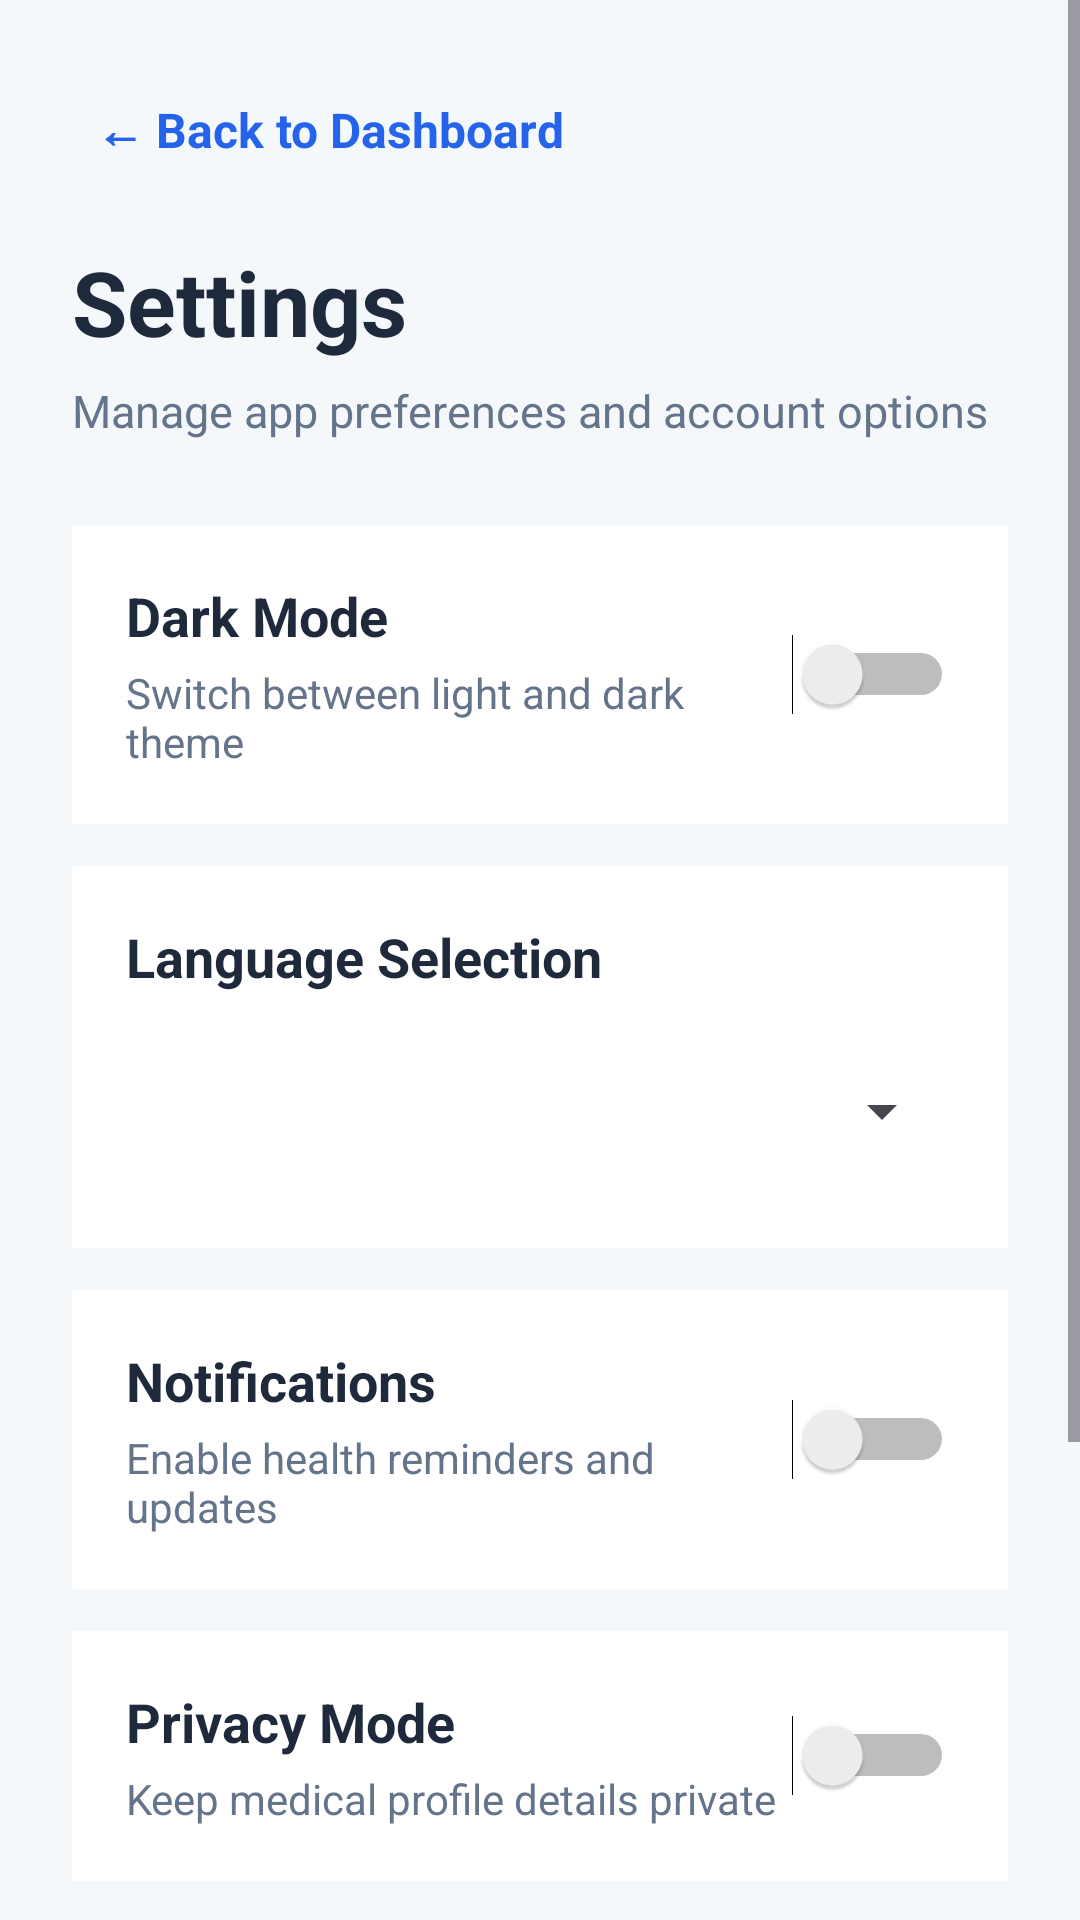

Write the Android layout XML for this screen, with the resource values it uses.
<!-- AndroidManifest.xml: application theme Theme.HealthBERT -->
<!-- res/layout/activity_settings.xml -->
<?xml version="1.0" encoding="utf-8"?>
<ScrollView xmlns:android="http://schemas.android.com/apk/res/android"
    android:id="@+id/settingsScrollView"
    android:layout_width="match_parent"
    android:layout_height="match_parent"
    android:background="#F4F8FB"
    android:fillViewport="true"
    android:overScrollMode="always">

    <LinearLayout
        android:id="@+id/settingsRootLayout"
        android:layout_width="match_parent"
        android:layout_height="wrap_content"
        android:orientation="vertical"
        android:paddingStart="24dp"
        android:paddingTop="24dp"
        android:paddingEnd="24dp"
        android:paddingBottom="140dp">

        <TextView
            android:id="@+id/backToDashboardButton"
            android:layout_width="wrap_content"
            android:layout_height="wrap_content"
            android:text="← Back to Dashboard"
            android:textColor="#2563EB"
            android:textSize="16sp"
            android:textStyle="bold"
            android:padding="8dp" />

        <TextView
            android:id="@+id/settingsTitleText"
            android:layout_width="wrap_content"
            android:layout_height="wrap_content"
            android:layout_marginTop="18dp"
            android:text="Settings"
            android:textColor="#1E293B"
            android:textSize="30sp"
            android:textStyle="bold" />

        <TextView
            android:id="@+id/settingsSubtitleText"
            android:layout_width="match_parent"
            android:layout_height="wrap_content"
            android:layout_marginTop="6dp"
            android:text="Manage app preferences and account options"
            android:textColor="#64748B"
            android:textSize="15sp" />

        
        <LinearLayout
            android:layout_width="match_parent"
            android:layout_height="wrap_content"
            android:layout_marginTop="28dp"
            android:background="#FFFFFF"
            android:orientation="horizontal"
            android:padding="18dp"
            android:gravity="center_vertical">

            <LinearLayout
                android:layout_width="0dp"
                android:layout_height="wrap_content"
                android:layout_weight="1"
                android:orientation="vertical">

                <TextView
                    android:layout_width="wrap_content"
                    android:layout_height="wrap_content"
                    android:text="Dark Mode"
                    android:textColor="#1E293B"
                    android:textSize="18sp"
                    android:textStyle="bold" />

                <TextView
                    android:layout_width="wrap_content"
                    android:layout_height="wrap_content"
                    android:layout_marginTop="4dp"
                    android:text="Switch between light and dark theme"
                    android:textColor="#64748B"
                    android:textSize="14sp" />

            </LinearLayout>

            <Switch
                android:id="@+id/darkModeSwitch"
                android:layout_width="wrap_content"
                android:layout_height="wrap_content" />

        </LinearLayout>

        
        <LinearLayout
            android:layout_width="match_parent"
            android:layout_height="wrap_content"
            android:layout_marginTop="14dp"
            android:background="#FFFFFF"
            android:orientation="vertical"
            android:padding="18dp">

            <TextView
                android:layout_width="wrap_content"
                android:layout_height="wrap_content"
                android:text="Language Selection"
                android:textColor="#1E293B"
                android:textSize="18sp"
                android:textStyle="bold" />

            <Spinner
                android:id="@+id/languageSpinner"
                android:layout_width="match_parent"
                android:layout_height="55dp"
                android:layout_marginTop="12dp" />

        </LinearLayout>

        
        <LinearLayout
            android:layout_width="match_parent"
            android:layout_height="wrap_content"
            android:layout_marginTop="14dp"
            android:background="#FFFFFF"
            android:orientation="horizontal"
            android:padding="18dp"
            android:gravity="center_vertical">

            <LinearLayout
                android:layout_width="0dp"
                android:layout_height="wrap_content"
                android:layout_weight="1"
                android:orientation="vertical">

                <TextView
                    android:layout_width="wrap_content"
                    android:layout_height="wrap_content"
                    android:text="Notifications"
                    android:textColor="#1E293B"
                    android:textSize="18sp"
                    android:textStyle="bold" />

                <TextView
                    android:layout_width="wrap_content"
                    android:layout_height="wrap_content"
                    android:layout_marginTop="4dp"
                    android:text="Enable health reminders and updates"
                    android:textColor="#64748B"
                    android:textSize="14sp" />

            </LinearLayout>

            <Switch
                android:id="@+id/notificationSwitch"
                android:layout_width="wrap_content"
                android:layout_height="wrap_content" />

        </LinearLayout>

        
        <LinearLayout
            android:layout_width="match_parent"
            android:layout_height="wrap_content"
            android:layout_marginTop="14dp"
            android:background="#FFFFFF"
            android:orientation="horizontal"
            android:padding="18dp"
            android:gravity="center_vertical">

            <LinearLayout
                android:layout_width="0dp"
                android:layout_height="wrap_content"
                android:layout_weight="1"
                android:orientation="vertical">

                <TextView
                    android:layout_width="wrap_content"
                    android:layout_height="wrap_content"
                    android:text="Privacy Mode"
                    android:textColor="#1E293B"
                    android:textSize="18sp"
                    android:textStyle="bold" />

                <TextView
                    android:layout_width="wrap_content"
                    android:layout_height="wrap_content"
                    android:layout_marginTop="4dp"
                    android:text="Keep medical profile details private"
                    android:textColor="#64748B"
                    android:textSize="14sp" />

            </LinearLayout>

            <Switch
                android:id="@+id/privacySwitch"
                android:layout_width="wrap_content"
                android:layout_height="wrap_content" />

        </LinearLayout>

        
        <Button
            android:id="@+id/logoutButton"
            android:layout_width="match_parent"
            android:layout_height="55dp"
            android:layout_marginTop="30dp"
            android:backgroundTint="#DC2626"
            android:text="Logout"
            android:textAllCaps="false"
            android:textColor="#FFFFFF"
            android:textSize="16sp"
            android:textStyle="bold" />

    </LinearLayout>

</ScrollView>
<!-- resources referenced by this layout -->
<resources>
  <style name="Theme.HealthBERT" parent="Base.Theme.HealthBERT" />
  <style name="Base.Theme.HealthBERT" parent="Theme.Material3.DayNight.NoActionBar">
          
          
      </style>
</resources>
